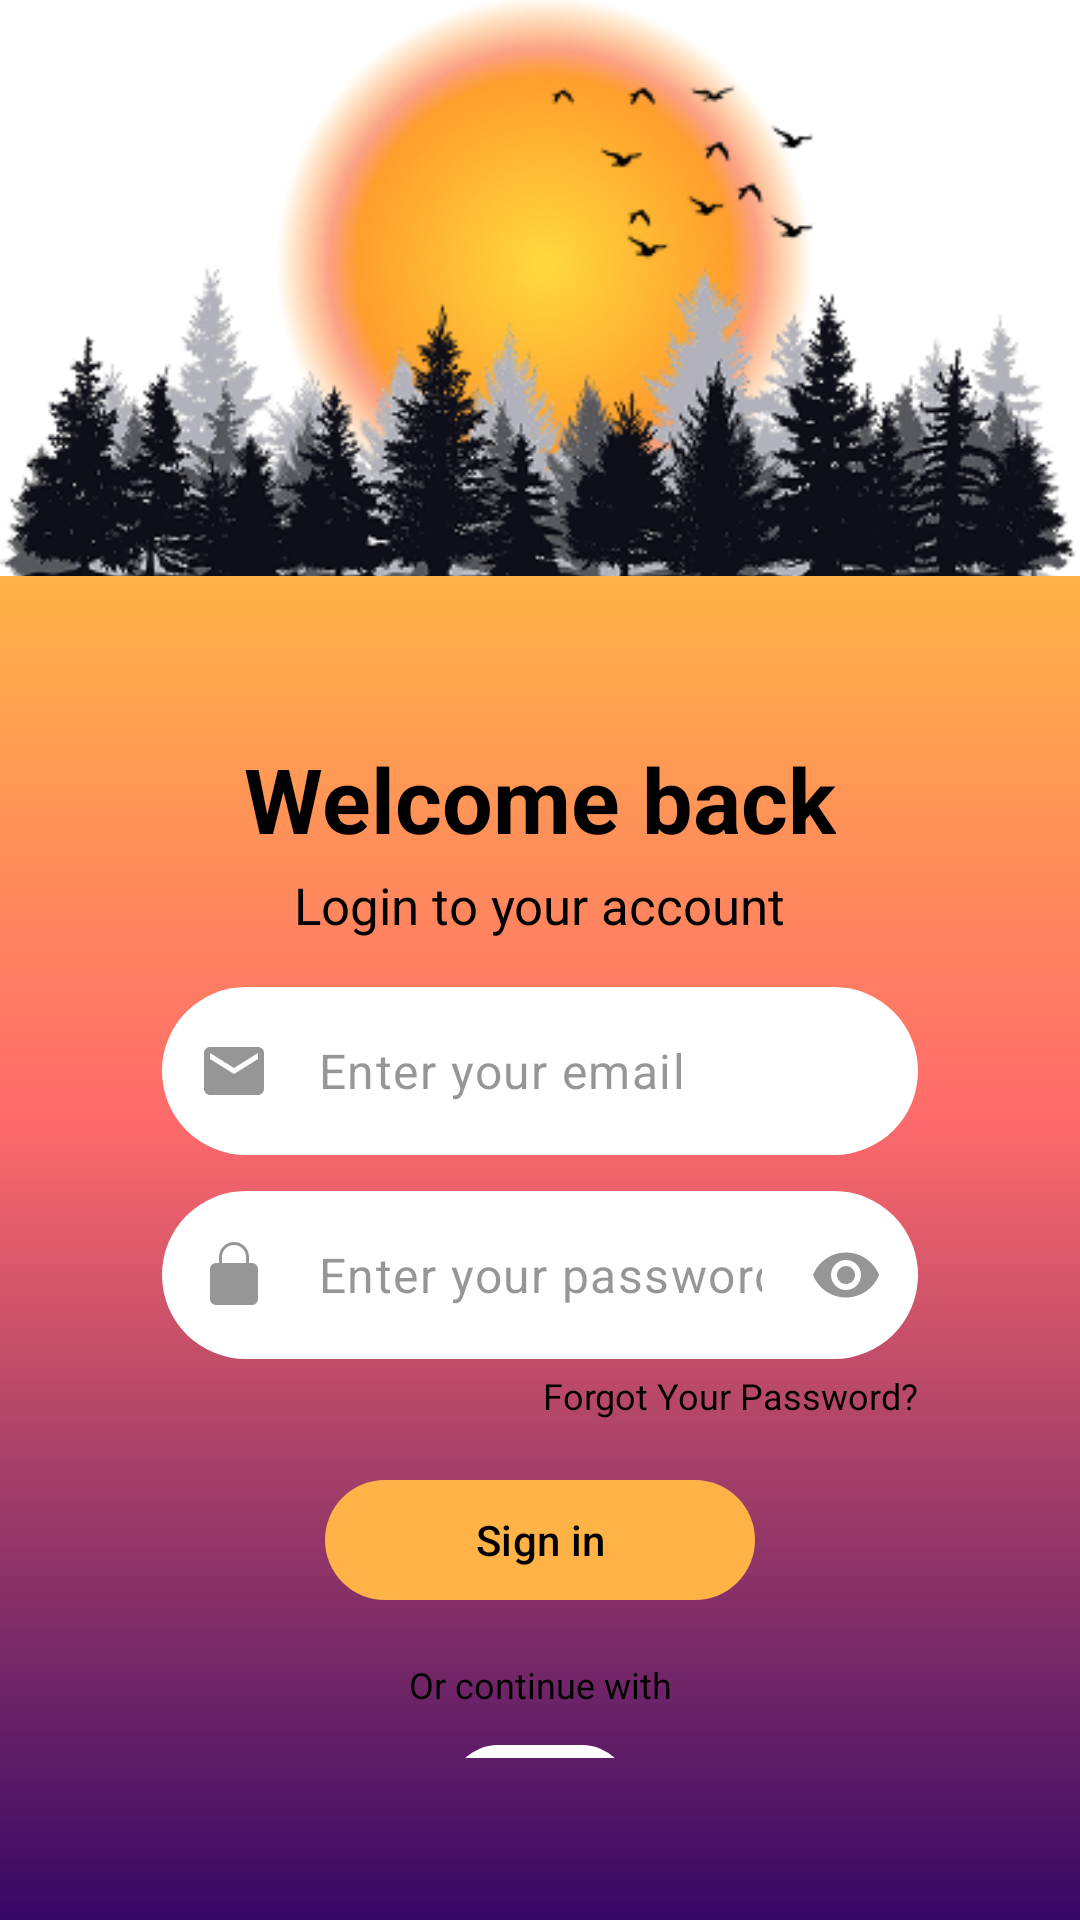

Produce the Android XML layout that renders to this screen, including the resource entries it uses.
<!-- AndroidManifest.xml: application theme Theme.PROG7314POE -->
<!-- res/layout/activity_sign_in.xml -->
<?xml version="1.0" encoding="utf-8"?>
<androidx.constraintlayout.widget.ConstraintLayout
    xmlns:android="http://schemas.android.com/apk/res/android"
    xmlns:app="http://schemas.android.com/apk/res-auto"
    android:id="@+id/signInRoot"
    android:layout_width="match_parent"
    android:layout_height="match_parent">

    
    
    <androidx.constraintlayout.widget.Guideline
        android:id="@+id/seamGuide"
        android:layout_width="wrap_content"
        android:layout_height="wrap_content"
        app:layout_constraintGuide_percent="0.3"
        android:orientation="horizontal" />

    
    <ImageView
        android:id="@+id/topArtwork"
        android:layout_width="0dp"
        android:layout_height="0dp"
        android:src="@drawable/signin_header"
        android:scaleType="centerCrop"
        android:adjustViewBounds="true"
        app:layout_constraintTop_toTopOf="parent"
        app:layout_constraintStart_toStartOf="parent"
        app:layout_constraintEnd_toEndOf="parent"
        app:layout_constraintBottom_toTopOf="@id/seamGuide" />

    
    <androidx.constraintlayout.widget.ConstraintLayout
        android:id="@+id/bottomContainer"
        android:layout_width="0dp"
        android:layout_height="0dp"
        android:background="@drawable/bg_gradient"
        android:padding="54dp"
        app:layout_constraintTop_toBottomOf="@id/seamGuide"
        app:layout_constraintStart_toStartOf="parent"
        app:layout_constraintEnd_toEndOf="parent"
        app:layout_constraintBottom_toBottomOf="parent">

        
        <TextView
            android:id="@+id/tvWelcome"
            android:layout_width="wrap_content"
            android:layout_height="wrap_content"
            android:text="Welcome back"
            android:textColor="@android:color/black"
            android:textSize="30sp"
            android:textStyle="bold"
            app:layout_constraintTop_toTopOf="parent"
            app:layout_constraintStart_toStartOf="parent"
            app:layout_constraintEnd_toEndOf="parent" />

        
        <TextView
            android:id="@+id/tvSubtitle"
            android:layout_width="wrap_content"
            android:layout_height="wrap_content"
            android:layout_marginTop="4dp"
            android:text="Login to your account"
            android:textColor="@android:color/black"
            android:textSize="17sp"
            app:layout_constraintTop_toBottomOf="@id/tvWelcome"
            app:layout_constraintStart_toStartOf="parent"
            app:layout_constraintEnd_toEndOf="parent" />

        
        <com.google.android.material.textfield.TextInputLayout
            android:id="@+id/tilEmail"
            android:layout_width="0dp"
            android:layout_height="wrap_content"
            android:layout_marginTop="16dp"
            app:layout_constraintTop_toBottomOf="@id/tvSubtitle"
            app:layout_constraintStart_toStartOf="parent"
            app:layout_constraintEnd_toEndOf="parent"

            app:hintEnabled="false"
            app:startIconDrawable="@drawable/ic_email"
            app:startIconTint="@color/input_icon_tint"

            app:boxStrokeWidthFocused="0dp"
            app:boxBackgroundMode="filled"
            app:boxBackgroundColor="@color/input_bg"
            app:boxCornerRadiusTopStart="28dp"
            app:boxCornerRadiusTopEnd="28dp"
            app:boxCornerRadiusBottomStart="28dp"
            app:boxCornerRadiusBottomEnd="28dp"
            app:boxStrokeColor="@android:color/transparent"
            app:boxStrokeWidth="0dp"
            android:elevation="6dp">

            <com.google.android.material.textfield.TextInputEditText
                android:id="@+id/etEmail"
                android:layout_width="match_parent"
                android:layout_height="56dp"
                android:background="@null"
                android:hint="Enter your email"
                android:inputType="textEmailAddress"
                android:paddingHorizontal="16dp"
                android:textColor="@color/input_text"
                android:textColorHint="@color/input_hint" />
        </com.google.android.material.textfield.TextInputLayout>

        
        <com.google.android.material.textfield.TextInputLayout
            android:id="@+id/tilPassword"
            android:layout_width="0dp"
            android:layout_height="wrap_content"
            android:layout_marginTop="12dp"
            app:layout_constraintTop_toBottomOf="@id/tilEmail"
            app:layout_constraintStart_toStartOf="parent"
            app:layout_constraintEnd_toEndOf="parent"


            app:hintEnabled="false"
            app:startIconDrawable="@drawable/ic_lock"
            app:startIconTint="@color/input_icon_tint"
            app:endIconMode="password_toggle"
            app:endIconTint="@color/input_icon_tint"


            app:boxStrokeWidthFocused="0dp"
            app:boxBackgroundMode="filled"
            app:boxBackgroundColor="@color/input_bg"
            app:boxCornerRadiusTopStart="28dp"
            app:boxCornerRadiusTopEnd="28dp"
            app:boxCornerRadiusBottomStart="28dp"
            app:boxCornerRadiusBottomEnd="28dp"
            app:boxStrokeColor="@android:color/transparent"
            app:boxStrokeWidth="0dp"
            android:elevation="6dp">


            <com.google.android.material.textfield.TextInputEditText
                android:id="@+id/etPassword"
                android:layout_width="match_parent"
                android:layout_height="56dp"
                android:background="@null"
                android:hint="Enter your password"
                android:inputType="textPassword"
                android:paddingHorizontal="16dp"
                android:textColor="@color/input_text"
                android:textColorHint="@color/input_hint" />
        </com.google.android.material.textfield.TextInputLayout>

        
        <TextView
            android:id="@+id/tvForgotPassword"
            android:layout_width="wrap_content"
            android:layout_height="wrap_content"
            android:layout_marginTop="4dp"
            android:text="Forgot Your Password?"
            android:textColor="@android:color/black"
            android:textSize="12sp"
            app:layout_constraintTop_toBottomOf="@id/tilPassword"
            app:layout_constraintEnd_toEndOf="parent" />

        
        <com.google.android.material.button.MaterialButton
            android:id="@+id/btnDoSignIn"
            android:layout_width="wrap_content"
            android:layout_height="wrap_content"
            android:layout_marginTop="16dp"
            android:text="Sign in"
            android:textAllCaps="false"
            android:textColor="@android:color/black"
            android:paddingHorizontal="50dp"
            android:paddingVertical="10dp"
            app:backgroundTint="#FFB347"
            app:cornerRadius="30dp"
            app:layout_constraintTop_toBottomOf="@id/tvForgotPassword"
            app:layout_constraintStart_toStartOf="parent"
            app:layout_constraintEnd_toEndOf="parent" />

        
        <TextView
            android:id="@+id/tvOrContinue"
            android:layout_width="wrap_content"
            android:layout_height="wrap_content"
            android:layout_marginTop="16dp"
            android:text="Or continue with"
            android:textColor="@android:color/black"
            android:textSize="12sp"
            app:layout_constraintTop_toBottomOf="@id/btnDoSignIn"
            app:layout_constraintStart_toStartOf="parent"
            app:layout_constraintEnd_toEndOf="parent" />

        
        <com.google.android.material.button.MaterialButton
            android:id="@+id/btnGoogle"
            android:layout_width="60dp"
            android:layout_height="40dp"
            android:layout_marginTop="8dp"
            app:icon="@drawable/ic_google_logo_24"
            app:iconTint="@null"
            app:iconGravity="textStart"
            app:iconPadding="0dp"
            app:cornerRadius="30dp"
            app:backgroundTint="#FFFFFF"
            app:layout_constraintTop_toBottomOf="@id/tvOrContinue"
            app:layout_constraintStart_toStartOf="parent"
            app:layout_constraintEnd_toEndOf="parent" />

        
        <TextView
            android:id="@+id/tvSignUp"
            android:layout_width="wrap_content"
            android:layout_height="wrap_content"
            android:layout_marginTop="16dp"
            android:text="Don’t have an account? Sign up"
            android:textColor="@android:color/holo_blue_light"
            android:textSize="12sp"
            app:layout_constraintTop_toBottomOf="@id/btnGoogle"
            app:layout_constraintStart_toStartOf="parent"
            app:layout_constraintEnd_toEndOf="parent" />

        
        <ProgressBar
            android:id="@+id/progress"
            style="?android:attr/progressBarStyleLarge"
            android:layout_width="48dp"
            android:layout_height="48dp"
            android:layout_marginTop="16dp"
            android:visibility="gone"
            app:layout_constraintTop_toBottomOf="@id/tvSignUp"
            app:layout_constraintStart_toStartOf="parent"
            app:layout_constraintEnd_toEndOf="parent" />
    </androidx.constraintlayout.widget.ConstraintLayout>

</androidx.constraintlayout.widget.ConstraintLayout>
<!-- resources referenced by this layout -->
<resources>
  <color name="input_bg">#FFFFFFFF</color>
  <color name="input_hint">#802E2E2E</color>
  <color name="input_icon_tint">#802E2E2E</color>
  <color name="input_text">#2E2E2E</color>
  <!-- drawable bg_gradient (drawable) -->
  <?xml version="1.0" encoding="utf-8"?>
  <shape xmlns:android="http://schemas.android.com/apk/res/android" android:shape="rectangle">
      <gradient
          android:type="linear"
          android:angle="270"
          android:startColor="#FFB347"
          android:centerColor="#FF6B6B"
          android:centerY="0.4"
          android:endColor="#350865"/>
  </shape>
  <!-- drawable ic_email (drawable) -->
  <vector xmlns:android="http://schemas.android.com/apk/res/android"
      android:width="24dp"
      android:height="24dp"
      android:viewportWidth="24"
      android:viewportHeight="24">
      <path
          android:fillColor="#808080"
          android:pathData="M20,4H4C2.9,4 2,4.9 2,6V18c0,1.1 0.9,2 2,2h16c1.1,0 2,-0.9 2,-2V6c0,-1.1 -0.9,-2 -2,-2zM20,8l-8,5 -8,-5V6l8,5 8,-5V8z"/>
  </vector>
  <!-- drawable ic_lock (drawable) -->
  <vector xmlns:android="http://schemas.android.com/apk/res/android"
      android:width="24dp"
      android:height="24dp"
      android:viewportWidth="24"
      android:viewportHeight="24">
      <path
          android:fillColor="#808080"
          android:pathData="M12,17a2,2 0,1 0,0 -4,2,2 0,0 0,0 4zM18,8h-1V6a5,5 0,0 0,-10 0v2H6a2,2 0,0 0,-2 2v10a2,2 0,0 0,2 2h12a2,2 0,0 0,2 -2V10a2,2 0,0 0,-2 -2zM8,6a4,4 0,0 1,8 0v2H8V6z"/>
  </vector>
  <!-- drawable signin_header: png bitmap (drawable, 107220 bytes) -->
  <style name="Theme.PROG7314POE" parent="Theme.Material3.Light.NoActionBar">
          
          <item name="android:forceDarkAllowed">false</item>
          <item name="android:statusBarColor">@android:color/transparent</item>
          <item name="android:windowTranslucentStatus">true</item>
          
          <item name="android:windowBackground">@color/white</item>
          <item name="android:colorBackground">@color/white</item>
          <item name="colorSurface">@color/white</item>
          <item name="colorSurfaceVariant">@color/white</item>
  
          
          <item name="colorOnSurface">@color/black</item>
          <item name="colorOnBackground">@color/black</item>
  
  
      </style>
  <color name="white">#FFFFFFFF</color>
  <color name="black">#FF000000</color>
</resources>
